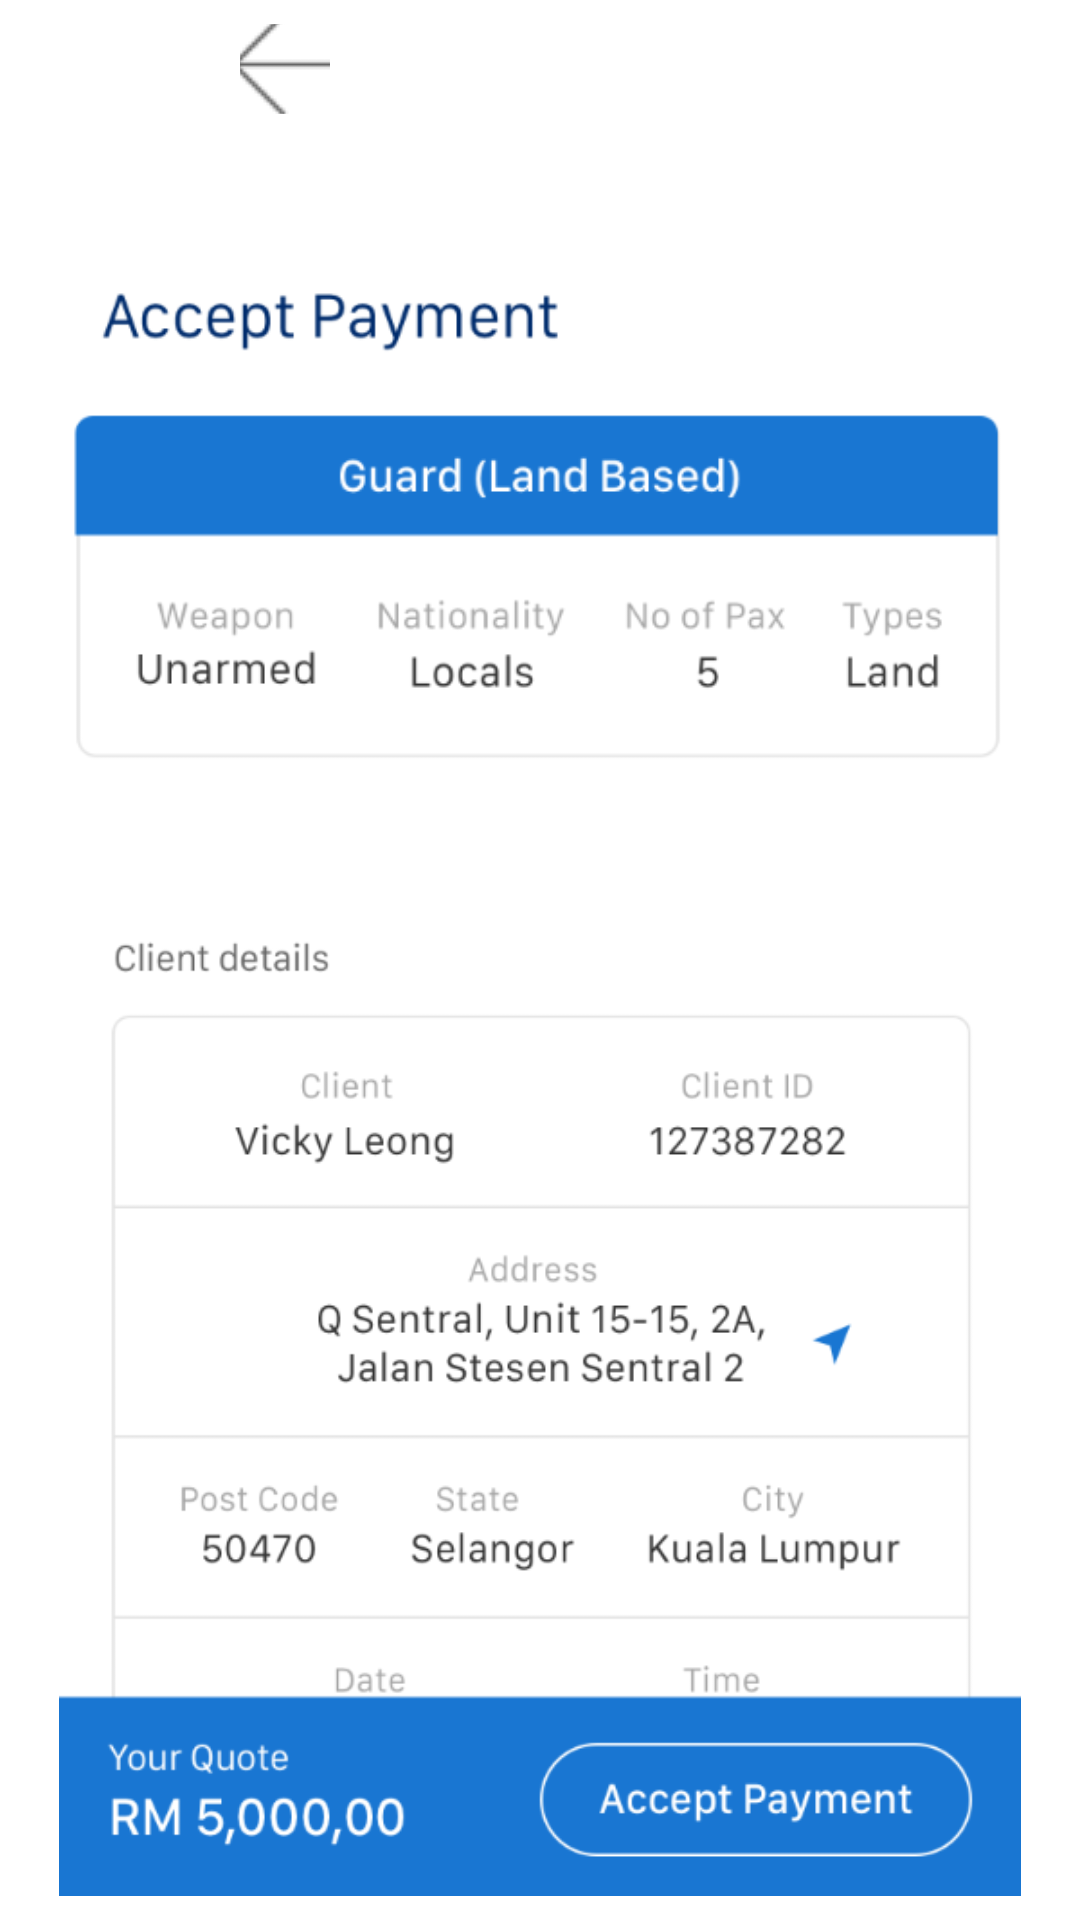

This screen was rendered from an Android layout file. Write that file and the resources it references.
<!-- AndroidManifest.xml: application theme AppTheme -->
<!-- res/layout/activity_accept_payment1.xml -->
<?xml version="1.0" encoding="utf-8"?>
<android.support.constraint.ConstraintLayout xmlns:android="http://schemas.android.com/apk/res/android"
    xmlns:app="http://schemas.android.com/apk/res-auto"
    xmlns:tools="http://schemas.android.com/tools"
    android:layout_width="match_parent"
    android:layout_height="match_parent"
    android:background="#FFFFFF"
    tools:context=".Quote.quote">



    <LinearLayout
        android:layout_width="match_parent"
        android:layout_height="wrap_content"
        android:orientation="vertical">

        <ImageButton
            android:id="@+id/buttonBack11"
            android:layout_width="30dp"
            android:layout_height="30dp"
            android:layout_marginStart="10dp"
            android:layout_marginLeft="80dp"
            android:layout_marginTop="8dp"
            android:layout_marginEnd="8dp"
            android:layout_marginRight="8dp"
            android:layout_marginBottom="8dp"
            android:text="Button"
            app:srcCompat="@drawable/imgback" />


        <ImageView
            android:id="@+id/detailsImg1"
            android:layout_width="wrap_content"
            android:layout_height="wrap_content"
            android:layout_marginStart="8dp"
            android:layout_marginLeft="8dp"
            android:layout_marginTop="0dp"
            android:layout_marginEnd="8dp"
            android:layout_marginRight="8dp"
            android:layout_marginBottom="8dp"
            app:layout_constraintBottom_toBottomOf="parent"
            app:layout_constraintEnd_toEndOf="parent"
            app:layout_constraintStart_toStartOf="parent"
            app:layout_constraintTop_toBottomOf="@+id/detailsImg"
            app:layout_constraintVertical_bias="0.0"
            app:srcCompat="@drawable/acceptpayment1" />


        <ImageView
            android:id="@+id/detailsImg"
            android:layout_width="wrap_content"
            android:layout_height="wrap_content"
            android:layout_marginStart="8dp"
            android:layout_marginLeft="8dp"
            android:layout_marginTop="0dp"
            android:layout_marginEnd="8dp"
            android:layout_marginRight="8dp"
            android:layout_marginBottom="8dp"
            app:layout_constraintBottom_toBottomOf="parent"
            app:layout_constraintEnd_toEndOf="parent"
            app:layout_constraintStart_toStartOf="parent"

            app:layout_constraintVertical_bias="0.0"
            app:srcCompat="@drawable/acceptpayment2" />








    </LinearLayout>




</android.support.constraint.ConstraintLayout>
<!-- resources referenced by this layout -->
<resources>
  <!-- drawable acceptpayment1: png bitmap (drawable, 19002 bytes) -->
  <!-- drawable acceptpayment2: png bitmap (drawable, 38533 bytes) -->
  <!-- drawable imgback: png bitmap (drawable, 445 bytes) -->
  <style name="AppTheme" parent="Theme.AppCompat.Light.DarkActionBar">
      
      <item name="colorPrimary">@color/colorPrimary</item>
      <item name="colorPrimaryDark">@color/colorPrimaryDark</item>
      <item name="colorAccent">@color/colorAccent</item>
      <item name="windowActionBar">false</item>
      <item name="windowNoTitle">true</item>
    </style>
  <color name="colorPrimary">#3F51B5</color>
  <color name="colorPrimaryDark">#303F9F</color>
  <color name="colorAccent">#1976D2</color>
</resources>
